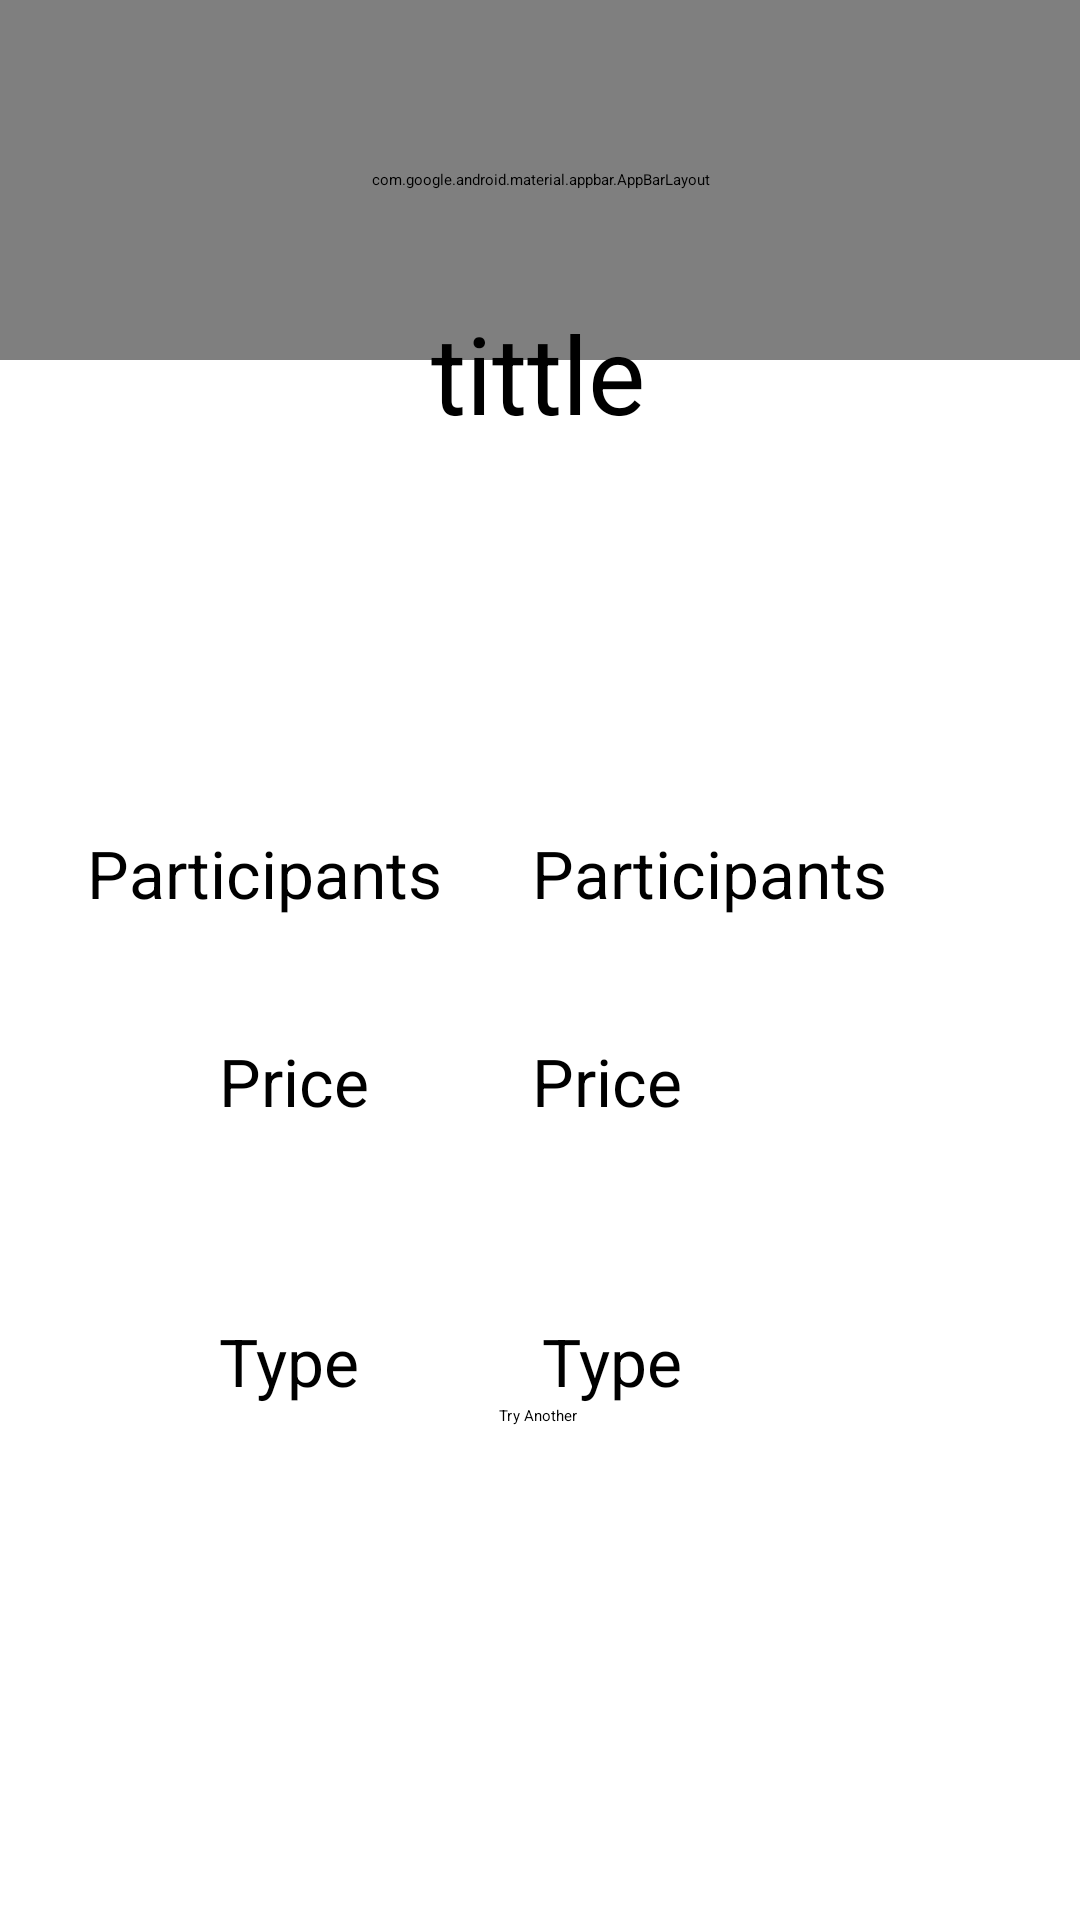

Produce the Android XML layout that renders to this screen, including the resource entries it uses.
<!-- AndroidManifest.xml: application theme Theme.IntegradorAndroid -->
<!-- res/layout/activity_detail.xml -->
<?xml version="1.0" encoding="utf-8"?>
<androidx.coordinatorlayout.widget.CoordinatorLayout xmlns:android="http://schemas.android.com/apk/res/android"
    xmlns:tools="http://schemas.android.com/tools"
    xmlns:app="http://schemas.android.com/apk/res-auto"

    android:id="@+id/detailConstraint"
    android:layout_width="match_parent"
    android:layout_height="match_parent">

    <com.google.android.material.appbar.AppBarLayout
        android:id="@+id/appbar"
        android:background="@color/blue_app"
        android:layout_height="120dp"
        android:layout_width="match_parent">

        <LinearLayout
            android:layout_width="match_parent"
            android:layout_height="match_parent"
            android:orientation="horizontal"
            android:layout_marginTop="25dp">

            <ImageButton
                android:id="@+id/detailBackBt"
                android:layout_width="wrap_content"
                android:layout_height="wrap_content"
                android:layout_marginLeft="20dp"
                android:layout_marginRight="20dp"
                app:srcCompat="@drawable/arrow_back_ios_48px"
                android:background="@null"/>

            <TextView
                android:id="@+id/activityTypeTV"
                android:layout_width="match_parent"
                android:layout_height="53dp"
                android:textStyle="bold"
                android:text="gkgkgkg"
                android:textSize="40dp" />
        </LinearLayout>
    </com.google.android.material.appbar.AppBarLayout>

    <androidx.core.widget.NestedScrollView
        android:layout_width="match_parent"
        android:layout_height="match_parent"


        app:layout_behavior="com.google.android.material.appbar.AppBarLayout$ScrollingViewBehavior">

        <androidx.constraintlayout.widget.ConstraintLayout
            android:layout_width="match_parent"
            android:layout_height="match_parent">


            <TextView
                android:id="@+id/textActivity"
                android:layout_width="wrap_content"
                android:layout_height="wrap_content"
                android:layout_marginTop="100dp"
                android:text="tittle"
                android:textAlignment="center"
                android:textSize="36sp"
                app:layout_constraintEnd_toEndOf="parent"
                app:layout_constraintHorizontal_bias="0.498"
                app:layout_constraintStart_toStartOf="parent"
                app:layout_constraintTop_toTopOf="parent" />


            <TextView
                android:id="@+id/textParticipants"
                android:layout_width="wrap_content"
                android:layout_height="wrap_content"
                android:layout_marginTop="128dp"
                android:layout_marginEnd="64dp"
                android:text="Participants"
                android:textSize="22sp"
                app:layout_constraintEnd_toEndOf="parent"
                app:layout_constraintTop_toBottomOf="@+id/textActivity" />

            <TextView
                android:id="@+id/textPrice"
                android:layout_width="wrap_content"
                android:layout_height="wrap_content"
                android:layout_marginTop="40dp"
                android:text="Price"
                android:textSize="22sp"
                app:layout_constraintStart_toStartOf="@+id/textParticipants"
                app:layout_constraintTop_toBottomOf="@+id/textParticipants" />

            <TextView
                android:id="@+id/textType"
                android:layout_width="wrap_content"
                android:layout_height="wrap_content"
                android:layout_marginTop="64dp"
                android:text="Type"
                android:textSize="22sp"
                app:layout_constraintEnd_toEndOf="@+id/textPrice"
                app:layout_constraintTop_toBottomOf="@+id/textPrice" />

            <Button
                android:id="@+id/tryAnotherBT"
                android:layout_width="wrap_content"
                android:layout_height="wrap_content"
                android:text="@string/tryAnother"
                app:layout_constraintBottom_toBottomOf="parent"
                app:layout_constraintEnd_toEndOf="parent"
                app:layout_constraintHorizontal_bias="0.498"
                app:layout_constraintStart_toStartOf="parent"
                app:layout_constraintTop_toBottomOf="@+id/textView4"
                app:layout_constraintVertical_bias="0.708" />

            <TextView
                android:id="@+id/textView3"
                android:layout_width="wrap_content"
                android:layout_height="wrap_content"
                android:layout_marginTop="128dp"
                android:text="Participants"
                android:textSize="22sp"
                app:layout_constraintEnd_toStartOf="@+id/textParticipants"
                app:layout_constraintHorizontal_bias="0.495"
                app:layout_constraintStart_toStartOf="parent"
                app:layout_constraintTop_toBottomOf="@+id/textActivity" />

            <TextView
                android:id="@+id/textView4"
                android:layout_width="wrap_content"
                android:layout_height="wrap_content"
                android:layout_marginTop="64dp"
                android:text="Type"
                android:textSize="22sp"
                app:layout_constraintStart_toStartOf="@+id/textView5"
                app:layout_constraintTop_toBottomOf="@+id/textView5" />

            <TextView
                android:id="@+id/textView5"
                android:layout_width="wrap_content"
                android:layout_height="wrap_content"
                android:layout_marginStart="44dp"
                android:layout_marginTop="40dp"
                android:text="Price"
                android:textSize="22sp"
                app:layout_constraintStart_toStartOf="@+id/textView3"
                app:layout_constraintTop_toBottomOf="@+id/textView3" />

            <TextView
                android:id="@+id/noActivityTv"
                android:layout_width="wrap_content"
                android:layout_height="wrap_content"
                android:text="@string/noActivityFound"
                android:textAlignment="center"
                android:visibility="invisible"
                android:textSize="40dp"
                app:layout_constraintBottom_toBottomOf="parent"
                app:layout_constraintEnd_toEndOf="parent"
                app:layout_constraintStart_toStartOf="parent"
                app:layout_constraintTop_toTopOf="parent" />
        </androidx.constraintlayout.widget.ConstraintLayout>

    </androidx.core.widget.NestedScrollView>


</androidx.coordinatorlayout.widget.CoordinatorLayout>
<!-- resources referenced by this layout -->
<resources>
  <color name="blue_app">#4472CA</color>
  <string name="noActivityFound">No Activity found for your request</string>
  <string name="tryAnother">Try Another</string>
</resources>
